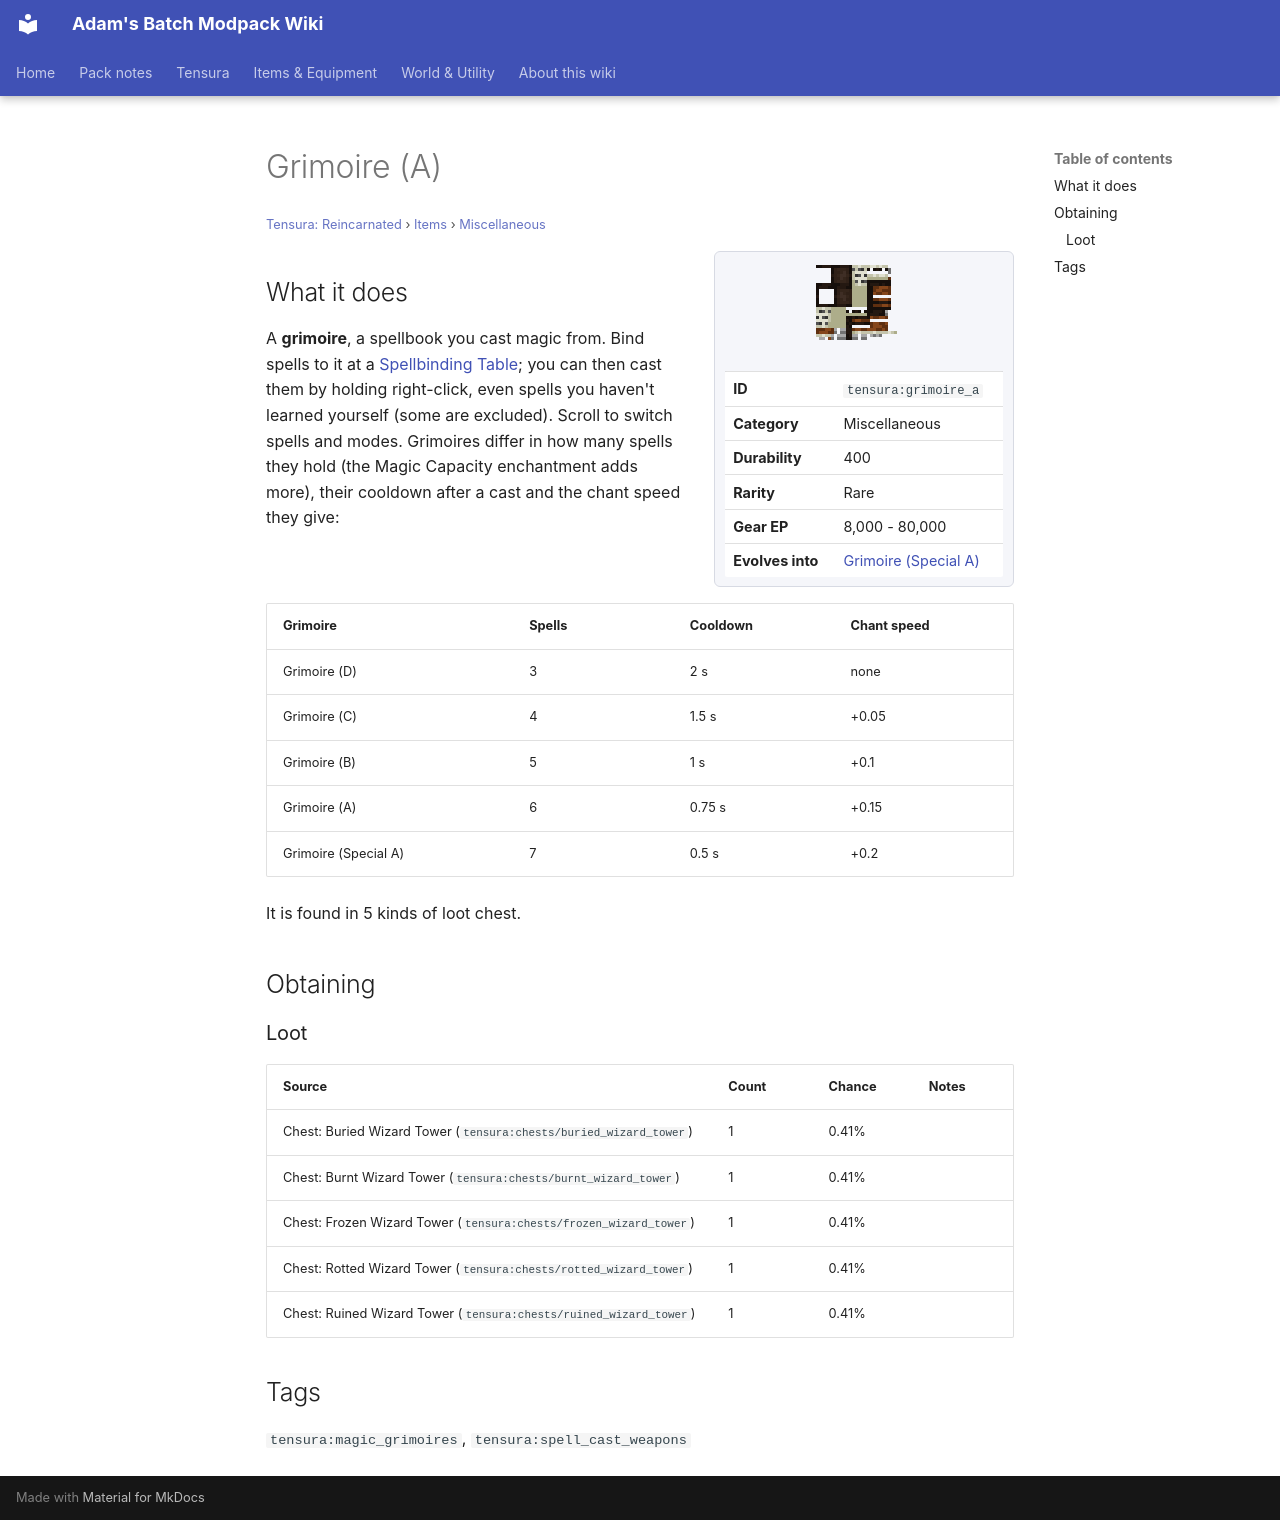

repository: Proteus-Nell/Adams-Batch-MC-Modpack-Wiki · page: tensura-reincarnated/items/miscellaneous/grimoire-a/index.html · generator: mkdocs

# Grimoire (A)

<small>[Tensura: Reincarnated](../../index.md) &rsaquo; [Items](../index.md) &rsaquo; [Miscellaneous](index.md)</small>

<div class="infobox" markdown>

![Grimoire (A)](../../../assets/icons/tensura/item/grimoire_a.png)

| | |
|---|---|
| **ID** | `tensura:grimoire_a` |
| **Category** | Miscellaneous |
| **Durability** | 400 |
| **Rarity** | Rare |
| **Gear EP** | 8,000 - 80,000 |
| **Evolves into** | [Grimoire (Special A)](grimoire-special-a.md) |

</div>

## What it does

A **grimoire**, a spellbook you cast magic from. Bind spells to it at a [Spellbinding Table](../../blocks/spellbinding-table.md); you can then cast them by holding right-click, even spells you haven't learned yourself (some are excluded). Scroll to switch spells and modes. Grimoires differ in how many spells they hold (the Magic Capacity enchantment adds more), their cooldown after a cast and the chant speed they give:

| Grimoire | Spells | Cooldown | Chant speed |
|---|---|---|---|
| Grimoire (D) | 3 | 2 s | none |
| Grimoire (C) | 4 | 1.5 s | +0.05 |
| Grimoire (B) | 5 | 1 s | +0.1 |
| Grimoire (A) | 6 | 0.75 s | +0.15 |
| Grimoire (Special A) | 7 | 0.5 s | +0.2 |

It is found in 5 kinds of loot chest.

## Obtaining

### Loot

| Source | Count | Chance | Notes |
|---|---|---|---|
| Chest: Buried Wizard Tower (`tensura:chests/buried_wizard_tower`) | 1 | 0.41% |  |
| Chest: Burnt Wizard Tower (`tensura:chests/burnt_wizard_tower`) | 1 | 0.41% |  |
| Chest: Frozen Wizard Tower (`tensura:chests/frozen_wizard_tower`) | 1 | 0.41% |  |
| Chest: Rotted Wizard Tower (`tensura:chests/rotted_wizard_tower`) | 1 | 0.41% |  |
| Chest: Ruined Wizard Tower (`tensura:chests/ruined_wizard_tower`) | 1 | 0.41% |  |

## Tags

`tensura:magic_grimoires`, `tensura:spell_cast_weapons`
